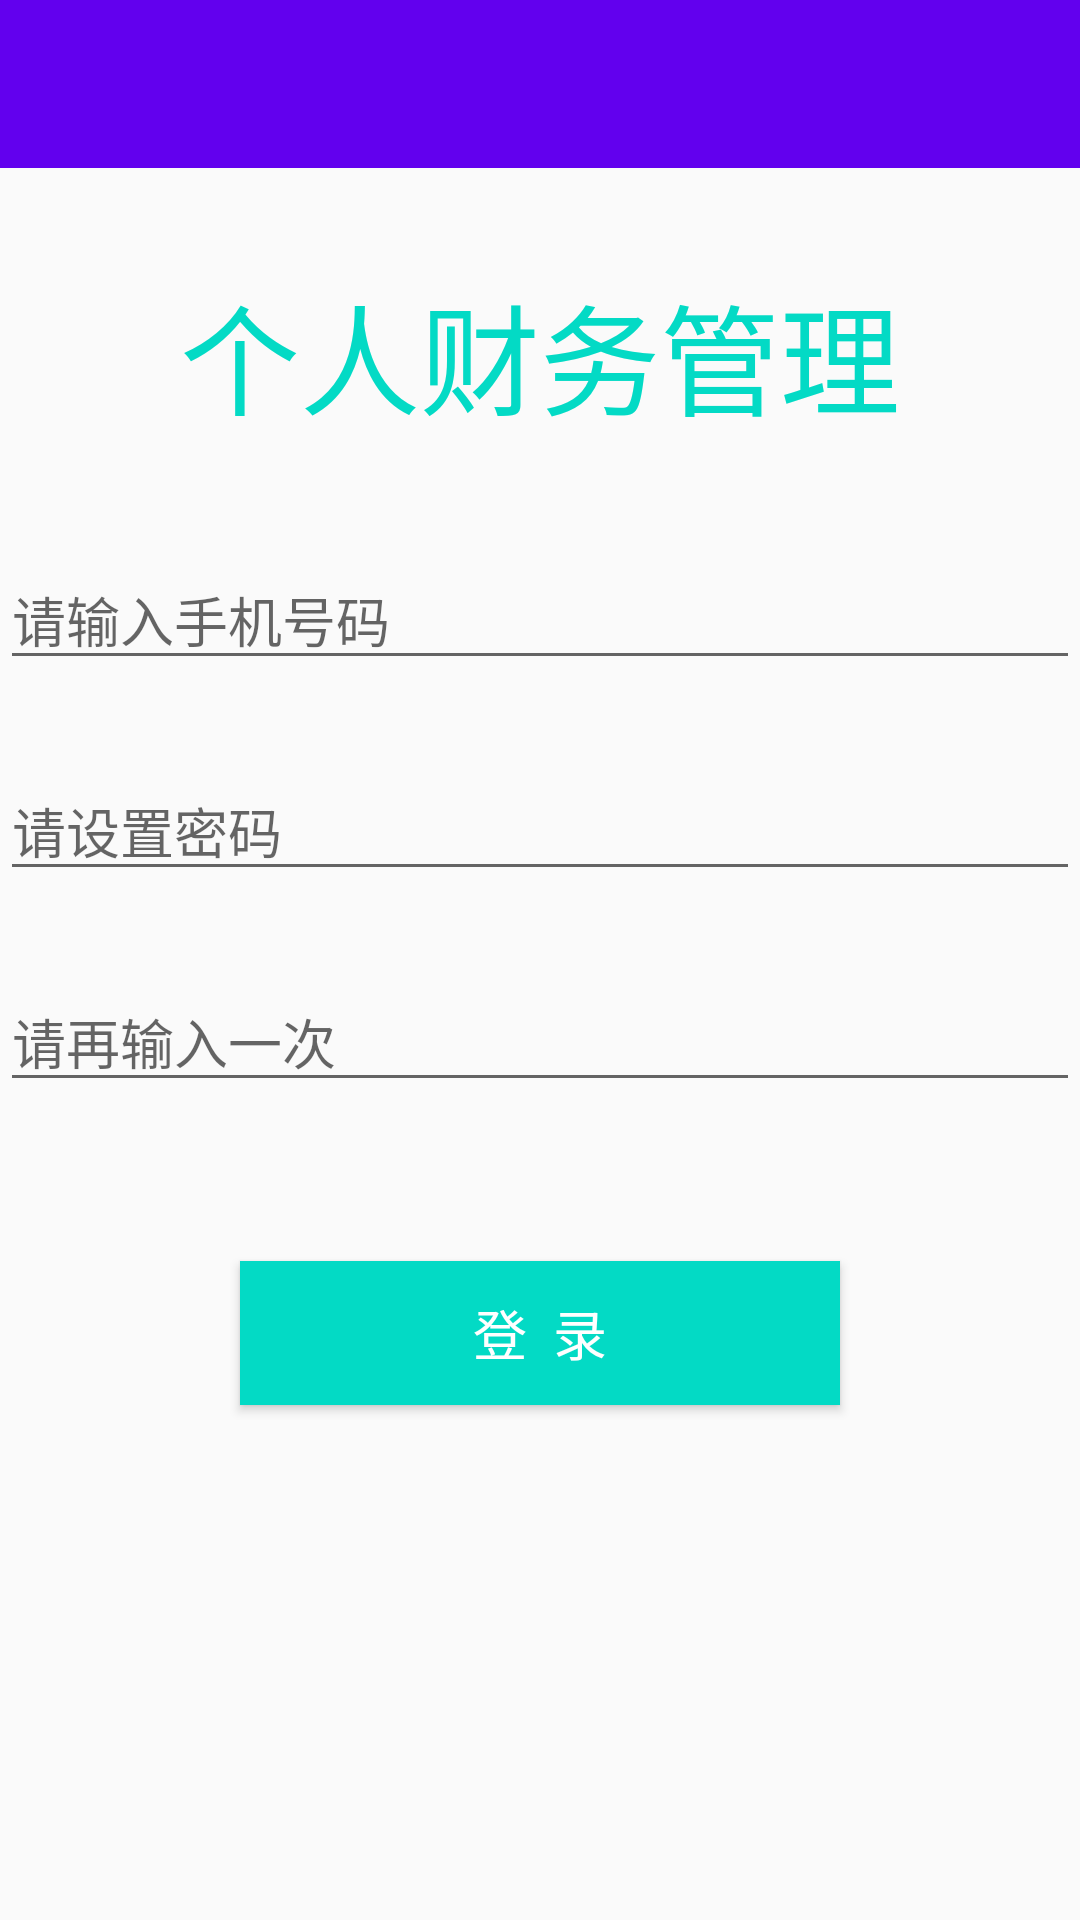

This screen was rendered from an Android layout file. Write that file and the resources it references.
<!-- AndroidManifest.xml: application theme AppTheme -->
<!-- res/layout/activity_login.xml -->
<?xml version="1.0" encoding="utf-8"?>
<LinearLayout xmlns:android="http://schemas.android.com/apk/res/android"
    android:layout_width="match_parent"
    android:layout_height="match_parent"
    android:orientation="vertical">

    <android.support.v7.widget.Toolbar
        android:id="@+id/toolbar"
        android:background="@color/colorPrimary"
        android:layout_width="match_parent"
        android:layout_height="?attr/actionBarSize" />

    <RelativeLayout
        android:layout_width="match_parent"
        android:layout_height="match_parent">

        <Button
            android:id="@+id/btn_register"
            android:layout_width="200dp"
            android:layout_height="wrap_content"
            android:layout_below="@+id/et_password_again"
            android:layout_centerHorizontal="true"
            android:layout_marginTop="53dp"
            android:background="@color/colorAccent"
            android:onClick="click"
            android:text="登  录"
            android:textColor="@android:color/white"
            android:textSize="18sp" />

        <TextView
            android:id="@+id/textView"
            android:layout_width="wrap_content"
            android:layout_height="wrap_content"
            android:layout_alignParentTop="true"
            android:layout_centerHorizontal="true"
            android:layout_marginTop="33dp"
            android:text="@string/app_name"
            android:textColor="@color/colorAccent"
            android:textSize="40sp" />

        <EditText
            android:id="@+id/et_userName"
            android:layout_width="match_parent"
            android:layout_height="wrap_content"
            android:layout_alignParentLeft="true"
            android:layout_alignParentStart="true"
            android:layout_below="@+id/textView"
            android:layout_marginTop="36dp"
            android:ems="10"
            android:hint="请输入手机号码"
            android:inputType="textPersonName"
            android:lines="1"
            android:selectAllOnFocus="true" />

        <EditText
            android:id="@+id/et_password"
            android:layout_width="match_parent"
            android:layout_height="wrap_content"
            android:layout_alignParentLeft="true"
            android:layout_alignParentStart="true"
            android:layout_below="@+id/et_userName"
            android:layout_marginTop="27dp"
            android:ems="10"
            android:hint="请设置密码"
            android:inputType="textPassword"
            android:selectAllOnFocus="false"
            android:singleLine="true" />

        <EditText
            android:id="@+id/et_password_again"
            android:layout_width="match_parent"
            android:layout_height="wrap_content"
            android:layout_alignParentLeft="true"
            android:layout_alignParentStart="true"
            android:layout_below="@+id/et_password"
            android:layout_marginTop="27dp"
            android:ems="10"
            android:hint="请再输入一次"
            android:inputType="textPassword"
            android:lines="1" />
    </RelativeLayout>

</LinearLayout>
<!-- resources referenced by this layout -->
<resources>
  <string name="app_name">个人财务管理</string>
  <style name="AppTheme" parent="Theme.AppCompat.Light.NoActionBar">
          
          <item name="colorPrimary">@color/colorPrimary</item>
          <item name="colorPrimaryDark">@color/colorPrimaryDark</item>
          <item name="colorAccent">@color/colorAccent</item>
      </style>
  <!-- not gathered from this repository: default colours our renderer supplied (Android Studio template values) -->
  <color name="colorPrimary">#FF6200EE</color>
  <color name="colorPrimaryDark">#FF3700B3</color>
  <color name="colorAccent">#FF03DAC5</color>
</resources>
